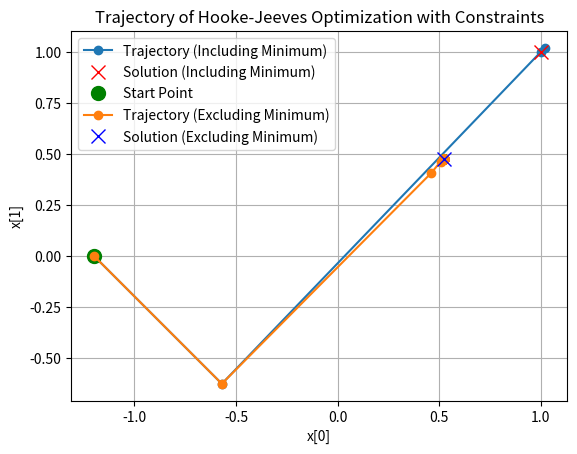

Source code (Python):
import numpy as np
import matplotlib.pyplot as plt

# Лічильник викликів функції
function_calls = 0
trajectory = []

def hooke_jeeves(f, x0, step_size=0.001, alpha=2, epsilon=0.0001, max_iter=1000, constraints=None):
    global function_calls
    global trajectory

    def explore(x, base_step):
        global function_calls
        for i in range(len(x)):
            P = np.copy(x)
            P[i] += base_step
            if constraints and not constraints(P):
                P[i] -= base_step  # Скасовуємо крок, якщо нова точка не задовольняє обмеженням
            function_calls += 1
            if f(P) < f(x):
                x = np.copy(P)
            else:
                P[i] -= 2 * base_step
                if constraints and not constraints(P):
                    P[i] += base_step  # Скасовуємо крок, якщо нова точка не задовольняє обмеженням
                function_calls += 1
                if f(P) < f(x):
                    x = np.copy(P)
        return x

    x_best = np.copy(x0)
    base_step = step_size
    iteration = 0
    trajectory.append(np.copy(x_best))

    while iteration < max_iter:
        x_new = explore(x_best, base_step)

        # Критерій закінчення (перший критерій)
        if (np.linalg.norm(x_new - x_best) / np.linalg.norm(x_best) <= epsilon and
            abs(f(x_new) - f(x_best)) <= epsilon): 
            break

        if np.array_equal(x_new, x_best):
            base_step /= alpha
        else:
            while True:
                x_temp = x_new + (x_new - x_best)
                if constraints and not constraints(x_temp):
                    break  # Скасовуємо крок, якщо нова точка не задовольняє обмеженням
                x_best = np.copy(x_new)
                x_new = explore(x_temp, base_step)
                if f(x_new) >= f(x_best):
                    break

        trajectory.append(np.copy(x_best))
        iteration += 1
        # print(f"Iteration {iteration}: x = {x_best}, f(x) = {f(x_best)}")

    return x_best, f(x_best)

def objective_function(x):
    global function_calls
    function_calls += 1
    return ((10 * (x[0] - x[1])**2 + (x[0] - 1)**2)**(1/4))

# Початкова точка
x0 = np.array([-1.2, 0.0])

# Допустимі області в залежності від розташування локального мінімума

# Допустима область, яка включає точку мінімуму
def constraint_including_minimum(x):
    return (x[0] + x[1]) >= -2 

# Допустима область, яка не включає точку мінімуму
def constraint_excluding_minimum(x):
    return (x[0] + x[1]) <= 1

# Випадок 1: Допустима область включає точку мінімуму
function_calls = 0
trajectory = []
solution_including, value_including = hooke_jeeves(objective_function, x0, constraints=constraint_including_minimum)
trajectory_including = np.array(trajectory)
print("Solution (Including Minimum):", solution_including)
print("Objective function value (Including Minimum):", value_including)
print("Number of function calls (Including Minimum):", function_calls)

# Випадок 2: Допустима область не включає точку мінімуму
function_calls = 0
trajectory = []
solution_excluding, value_excluding = hooke_jeeves(objective_function, x0, constraints=constraint_excluding_minimum)
trajectory_excluding = np.array(trajectory)
print("Solution (Excluding Minimum):", solution_excluding)
print("Objective function value (Excluding Minimum):", value_excluding)
print("Number of function calls (Excluding Minimum):", function_calls)

# Візуалізація
plt.plot(trajectory_including[:, 0], trajectory_including[:, 1], 'o-', label='Trajectory (Including Minimum)')
plt.plot(solution_including[0], solution_including[1], 'rx', markersize=10, label='Solution (Including Minimum)')
plt.plot(x0[0], x0[1], 'go', markersize=10, label='Start Point')

plt.plot(trajectory_excluding[:, 0], trajectory_excluding[:, 1], 'o-', label='Trajectory (Excluding Minimum)')
plt.plot(solution_excluding[0], solution_excluding[1], 'bx', markersize=10, label='Solution (Excluding Minimum)')
plt.xlabel('x[0]')
plt.ylabel('x[1]')
plt.title('Trajectory of Hooke-Jeeves Optimization with Constraints')
plt.legend()
plt.grid(True)
plt.show()